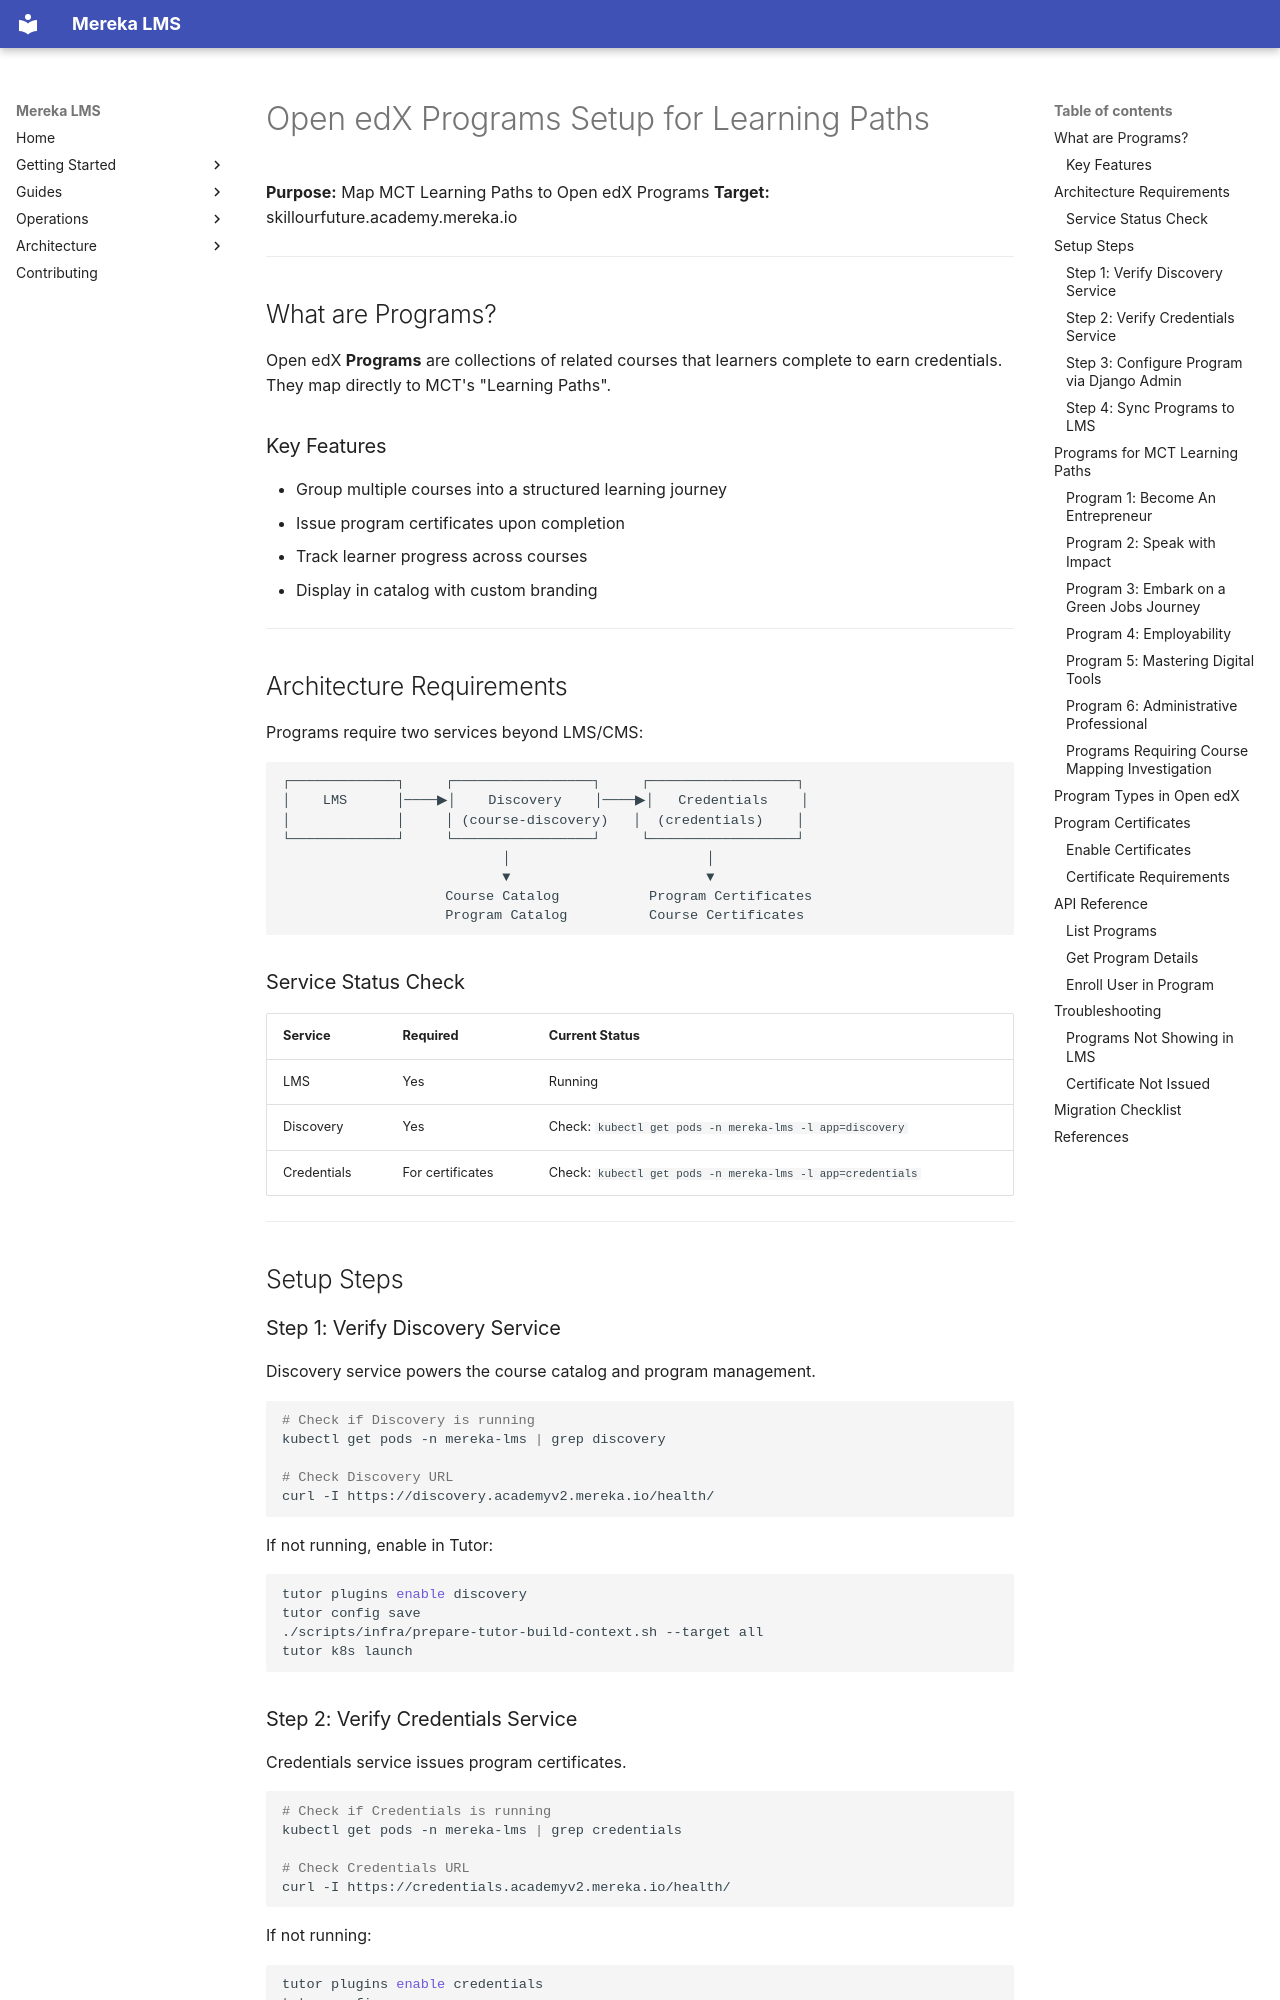

repository: lifeofgurpreet/mereka-lms-prototype · page: reference/migrations/mct/OPENEDX_PROGRAMS_SETUP/index.html · generator: mkdocs

# Open edX Programs Setup for Learning Paths

**Purpose:** Map MCT Learning Paths to Open edX Programs
**Target:** skillourfuture.academy.mereka.io

---

## What are Programs?

Open edX **Programs** are collections of related courses that learners complete to earn credentials. They map directly to MCT's "Learning Paths".

### Key Features
- Group multiple courses into a structured learning journey
- Issue program certificates upon completion
- Track learner progress across courses
- Display in catalog with custom branding

---

## Architecture Requirements

Programs require two services beyond LMS/CMS:

```
┌─────────────┐     ┌─────────────────┐     ┌──────────────────┐
│    LMS      │────▶│    Discovery    │────▶│   Credentials    │
│             │     │ (course-discovery)   │  (credentials)    │
└─────────────┘     └─────────────────┘     └──────────────────┘
                           │                        │
                           ▼                        ▼
                    Course Catalog           Program Certificates
                    Program Catalog          Course Certificates
```

### Service Status Check

| Service | Required | Current Status |
|---------|----------|----------------|
| LMS | Yes | Running |
| Discovery | Yes | Check: `kubectl get pods -n mereka-lms -l app=discovery` |
| Credentials | For certificates | Check: `kubectl get pods -n mereka-lms -l app=credentials` |

---

## Setup Steps

### Step 1: Verify Discovery Service

Discovery service powers the course catalog and program management.

```bash
# Check if Discovery is running
kubectl get pods -n mereka-lms | grep discovery

# Check Discovery URL
curl -I https://discovery.academyv2.mereka.io/health/
```

If not running, enable in Tutor:
```bash
tutor plugins enable discovery
tutor config save
./scripts/infra/prepare-tutor-build-context.sh --target all
tutor k8s launch
```
